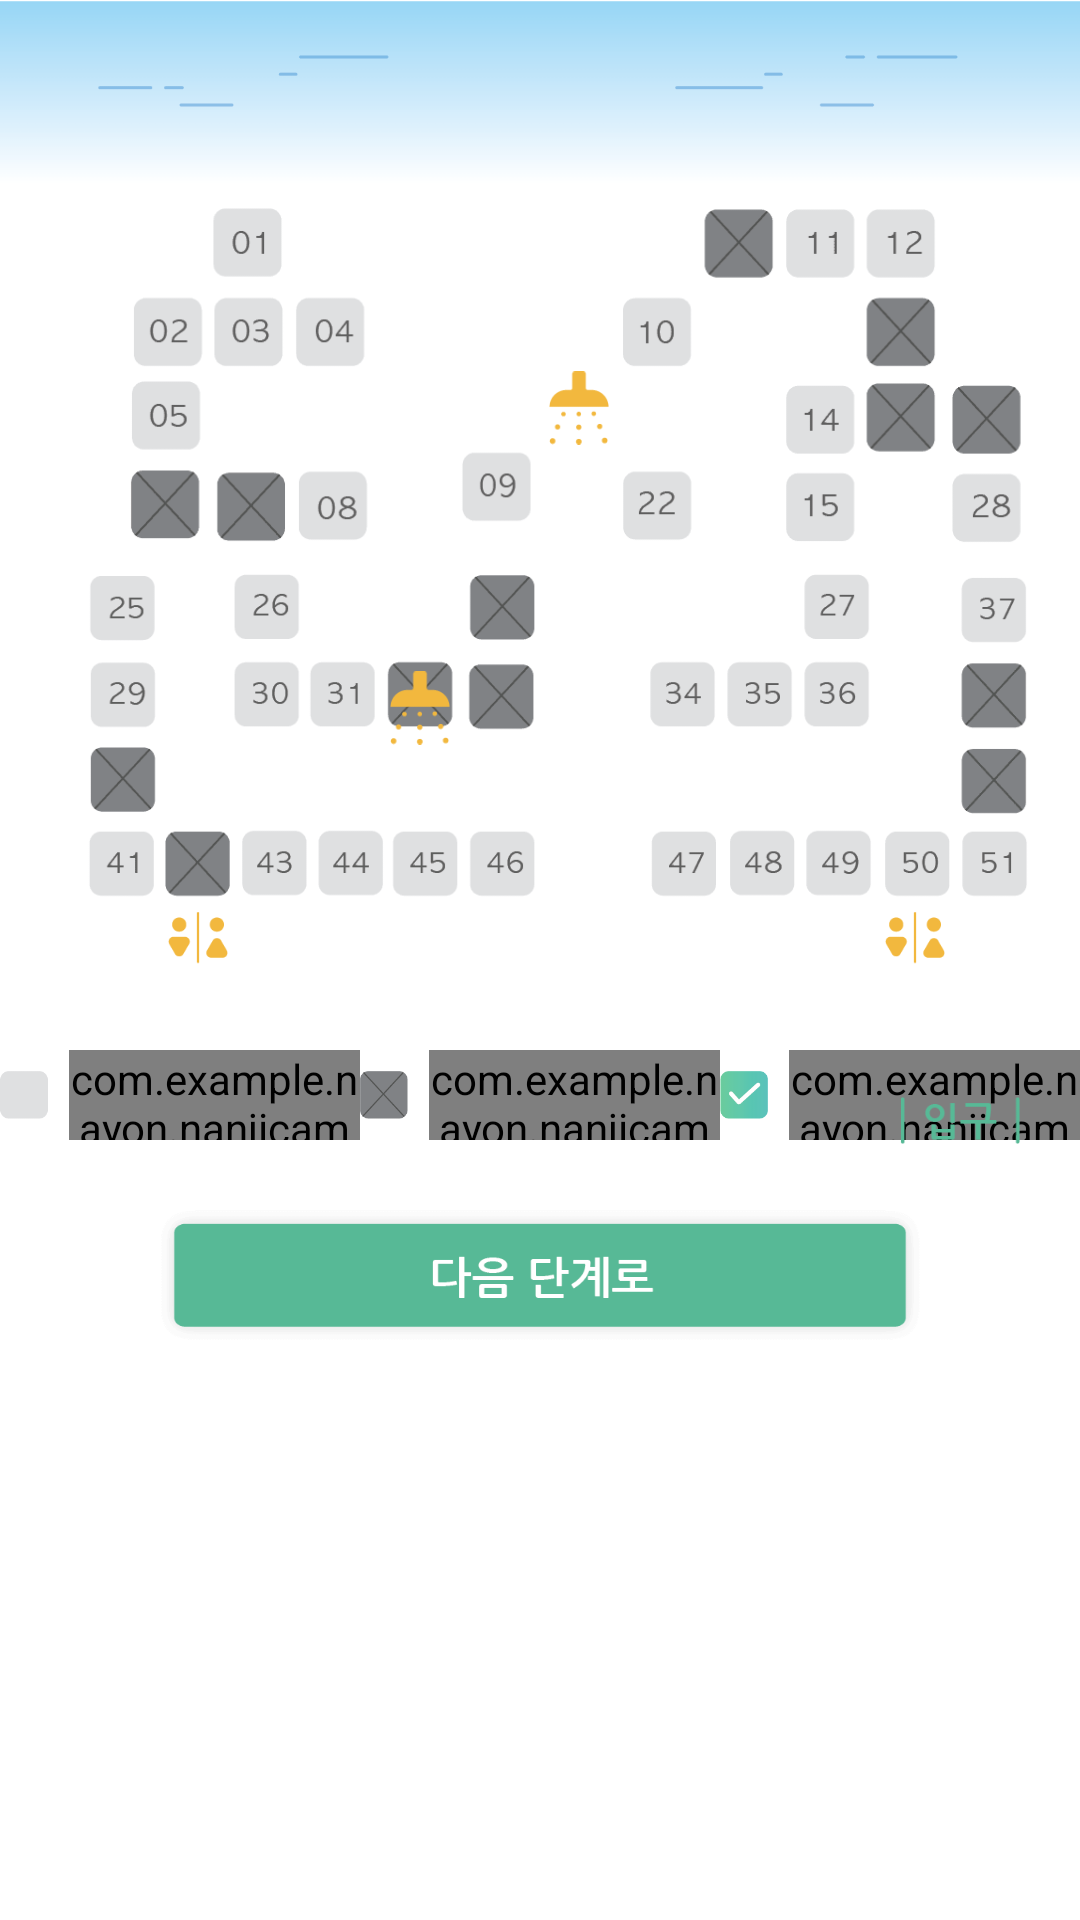

The Android layout XML behind this screen, and the referenced resources:
<!-- AndroidManifest.xml: application theme AppTheme -->
<!-- res/layout/fragment_reserve_2.xml -->
<?xml version="1.0" encoding="utf-8"?>
<RelativeLayout xmlns:android="http://schemas.android.com/apk/res/android"
    android:layout_width="match_parent"
    android:layout_height="590dp"
    android:layout_marginTop="76dp"
    android:background="@color/colorWhite"
    android:layout_marginBottom="70dp"
    android:gravity="center_horizontal">

    <ImageView
        android:id="@+id/imageView3"
        android:layout_width="match_parent"
        android:layout_height="70dp"
        android:src="@drawable/img_reserve_2_top" />

    <LinearLayout
        android:layout_width="match_parent"
        android:layout_height="wrap_content"
        android:layout_alignParentStart="true"
        android:layout_alignParentTop="true"
        android:layout_marginTop="20dp"
        android:orientation="vertical">

        <LinearLayout
            android:layout_width="match_parent"
            android:layout_height="165dp"
            android:layout_marginLeft="12dp"
            android:layout_marginRight="12dp"
            android:gravity="center"
            android:orientation="horizontal">

            <ImageView
                android:id="@+id/img_reserve_2_2"
                android:layout_width="0dp"
                android:layout_height="wrap_content"
                android:src="@drawable/img_reserve_2_2_1"
                android:layout_weight="1"
                android:scaleType="fitCenter" />

            <ImageView
                android:id="@+id/img_reserve_2_1"
                android:layout_width="0dp"
                android:src="@drawable/img_reserve_2_1_1"
                android:layout_height="wrap_content"
                android:layout_weight="1"
                android:scaleType="fitCenter" />

        </LinearLayout>

        <LinearLayout
            android:layout_width="match_parent"
            android:layout_height="165dp"
            android:layout_marginLeft="12dp"
            android:layout_marginRight="12dp"
            android:gravity="center"
            android:orientation="horizontal">

            <ImageView
                android:id="@+id/img_reserve_2_3"
                android:layout_width="0dp"
                android:layout_height="wrap_content"
                android:layout_marginLeft="12dp"
                android:layout_marginRight="12dp"
                android:layout_weight="1"
                android:scaleType="fitCenter"
                android:src="@drawable/img_reserve_2_3_1" />

            <ImageView
                android:id="@+id/img_reserve_2_4"
                android:layout_width="0dp"
                android:layout_height="165dp"
                android:src="@drawable/img_reserve_2_4_1"
                android:layout_weight="1"
                android:scaleType="fitCenter"/>

        </LinearLayout>

        <LinearLayout
            android:layout_width="match_parent"
            android:layout_height="30dp"
            android:gravity="center">

            <LinearLayout
                android:layout_width="0dp"
                android:layout_height="wrap_content"
                android:layout_weight="1"
                android:gravity="center"
                android:orientation="horizontal">

                <ImageView
                    android:layout_width="16dp"
                    android:layout_height="16dp"
                    android:src="@drawable/icon_reserve_2_1" />

                <com.example.nayon.nanjicamp.widget.NanumTextView
                    android:layout_width="wrap_content"
                    android:layout_height="wrap_content"
                    android:layout_marginLeft="7dp"
                    android:text="예약가능"
                    android:textColor="@color/NanjiTextGray"
                    android:textSize="14dp" />


            </LinearLayout>

            <LinearLayout
                android:layout_width="0dp"
                android:layout_height="wrap_content"
                android:layout_weight="1"
                android:gravity="center"
                android:orientation="horizontal">

                <ImageView
                    android:layout_width="16dp"
                    android:layout_height="16dp"
                    android:src="@drawable/icon_reserve_2_2" />

                <com.example.nayon.nanjicamp.widget.NanumTextView
                    android:layout_width="wrap_content"
                    android:layout_height="wrap_content"
                    android:layout_marginLeft="7dp"
                    android:text="선택구역"
                    android:textColor="@color/NanjiTextGray"
                    android:textSize="14dp" />

            </LinearLayout>


            <LinearLayout
                android:layout_width="0dp"
                android:layout_height="wrap_content"
                android:layout_weight="1"
                android:gravity="center"
                android:orientation="horizontal">

                <ImageView
                    android:layout_width="16dp"
                    android:layout_height="16dp"
                    android:src="@drawable/icon_reserve_2_3" />

                <com.example.nayon.nanjicamp.widget.NanumTextView
                    android:layout_width="wrap_content"
                    android:layout_height="wrap_content"
                    android:layout_marginLeft="7dp"
                    android:text="예약불가"
                    android:textColor="@color/NanjiTextGray"
                    android:textSize="14dp" />



            </LinearLayout>

        </LinearLayout>

        <Button
            android:layout_marginTop="20dp"
            android:id="@+id/btn_reserve_next_2"
            android:layout_width="260dp"
            android:layout_height="50dp"
            android:layout_gravity="center"
            android:background="@drawable/btn_reserve_next" />


    </LinearLayout>

    <ImageView
        android:layout_width="40dp"
        android:layout_height="wrap_content"
        android:scaleType="fitCenter"
        android:src="@drawable/icon_reserve_2_enter"
        android:layout_alignParentBottom="true"
        android:layout_alignParentEnd="true"
        android:layout_marginEnd="20dp"
        android:layout_marginBottom="240dp" />

    <ImageView
        android:layout_width="20dp"
        android:layout_height="wrap_content"
        android:scaleType="fitCenter"
        android:src="@drawable/icon_reserve_3_shower"
        android:layout_alignParentBottom="true"
        android:layout_alignParentEnd="true"
        android:layout_marginEnd="210dp"
        android:layout_marginBottom="365dp" />

    <ImageView
        android:layout_width="20dp"
        android:layout_height="wrap_content"
        android:scaleType="fitCenter"
        android:src="@drawable/icon_reserve_3_shower"
        android:layout_alignParentBottom="true"
        android:layout_alignParentEnd="true"
        android:layout_marginEnd="157dp"
        android:layout_marginBottom="465dp" />

    <ImageView
        android:layout_width="20dp"
        android:layout_height="wrap_content"
        android:scaleType="fitCenter"
        android:src="@drawable/icon_reserve_2_rest"
        android:layout_alignParentBottom="true"
        android:layout_alignParentEnd="true"
        android:layout_marginEnd="284dp"
        android:layout_marginBottom="295dp" />

    <ImageView
        android:layout_width="20dp"
        android:layout_height="wrap_content"
        android:scaleType="fitCenter"
        android:src="@drawable/icon_reserve_2_rest"
        android:layout_alignParentBottom="true"
        android:layout_alignParentEnd="true"
        android:layout_marginEnd="45dp"
        android:layout_marginBottom="295dp" />




</RelativeLayout>
<!-- resources referenced by this layout -->
<resources>
  <color name="NanjiTextGray">#404041</color>
  <color name="colorWhite">#FFFFFF</color>
  <!-- drawable btn_reserve_next: png bitmap (drawable, 2462 bytes) -->
  <!-- drawable icon_reserve_2_1: png bitmap (drawable, 532 bytes) -->
  <!-- drawable icon_reserve_2_2: png bitmap (drawable, 1697 bytes) -->
  <!-- drawable icon_reserve_2_3: png bitmap (drawable, 2037 bytes) -->
  <!-- drawable icon_reserve_2_enter: png bitmap (drawable, 912 bytes) -->
  <!-- drawable icon_reserve_2_rest: png bitmap (drawable, 1085 bytes) -->
  <!-- drawable icon_reserve_3_shower: png bitmap (drawable, 957 bytes) -->
  <!-- drawable img_reserve_2_1_1: png bitmap (drawable, 4074 bytes) -->
  <!-- drawable img_reserve_2_2_1: png bitmap (drawable, 3910 bytes) -->
  <!-- drawable img_reserve_2_3_1: png bitmap (drawable, 5459 bytes) -->
  <!-- drawable img_reserve_2_4_1: png bitmap (drawable, 4002 bytes) -->
  <!-- drawable img_reserve_2_top: png bitmap (drawable, 3375 bytes) -->
  <style name="AppTheme" parent="Theme.AppCompat.Light.NoActionBar">
          
          <item name="colorPrimary">@color/colorPrimary</item>
          <item name="colorPrimaryDark">@color/colorPrimaryDark</item>
          <item name="colorAccent">@color/colorAccent</item>
          <item name="android:windowTranslucentStatus">true</item>
      </style>
  <color name="colorPrimary">#3F51B5</color>
  <color name="colorPrimaryDark">#303F9F</color>
  <color name="colorAccent">#55404041</color>
</resources>
